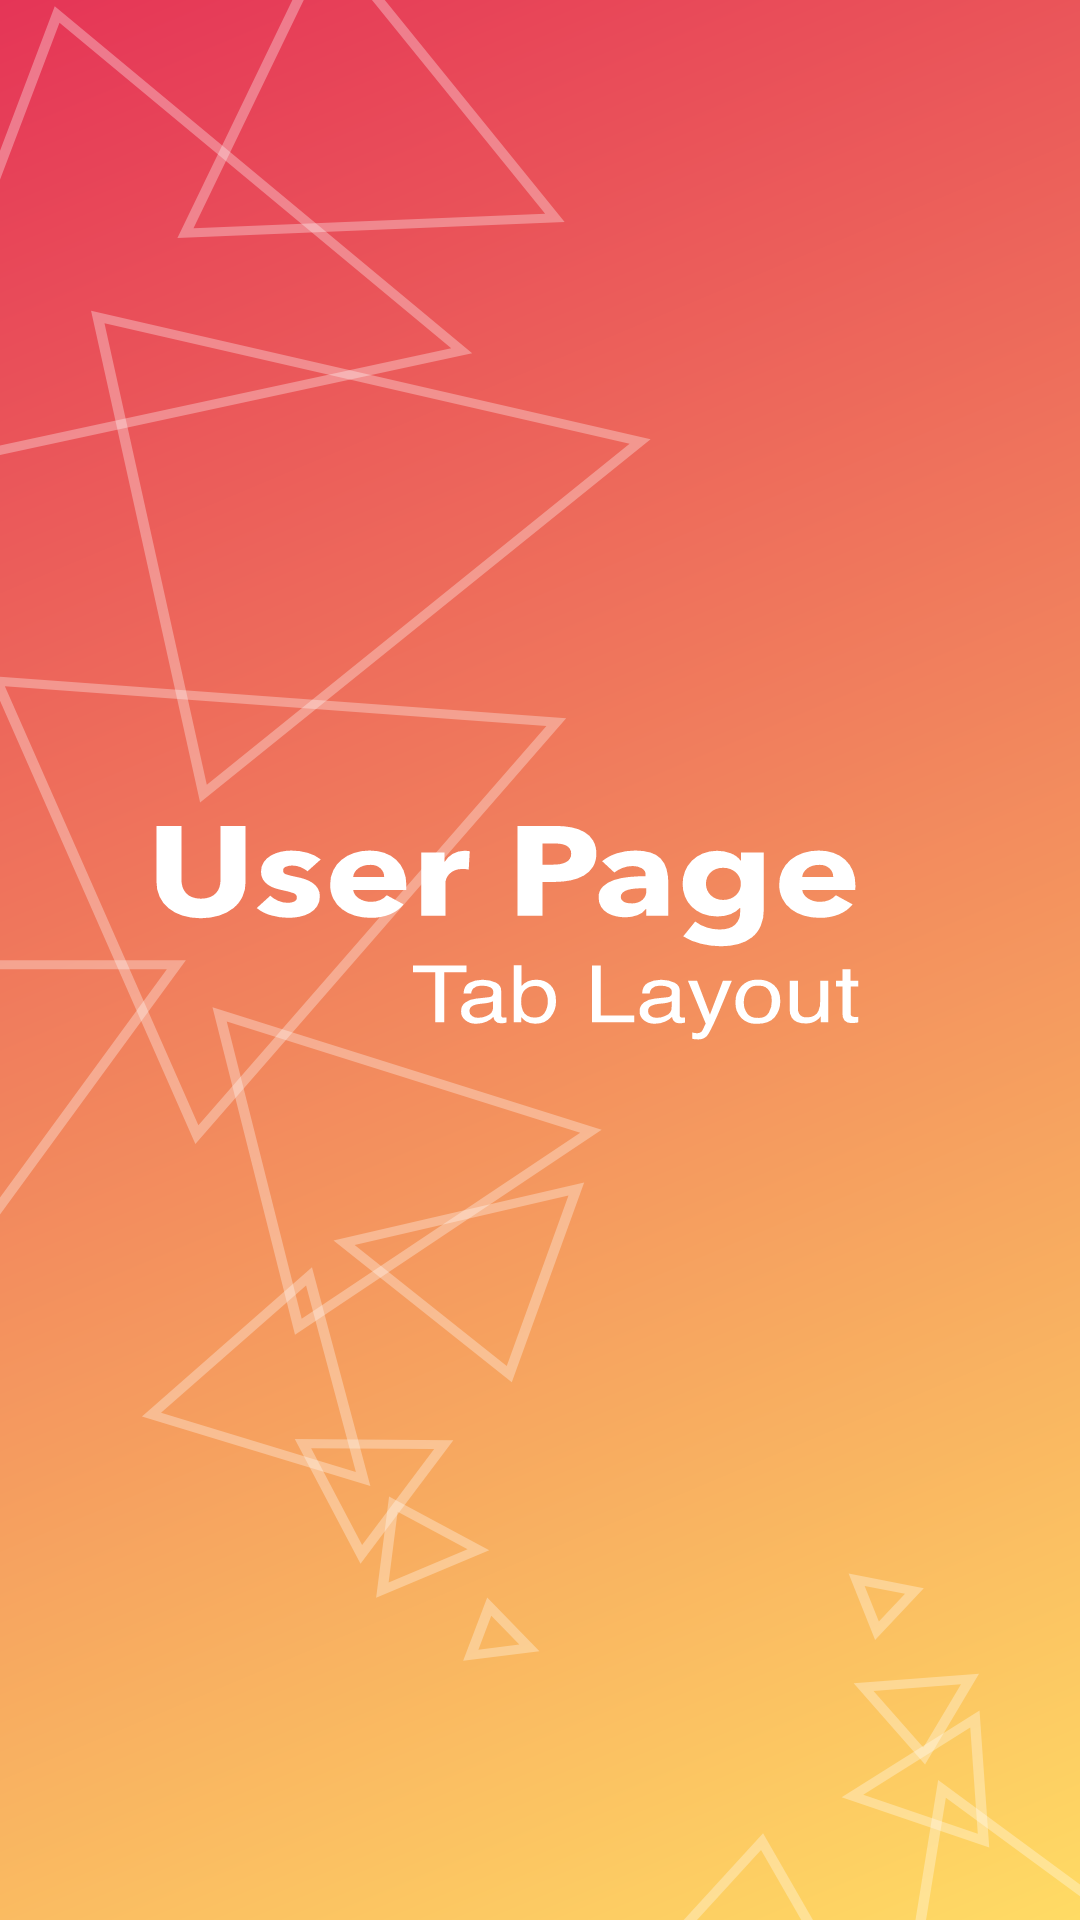

Reconstruct the res/layout file that produces this screen, plus the resources it refers to.
<!-- AndroidManifest.xml: application theme AppTheme -->
<!-- res/layout/activity_main.xml -->
<?xml version="1.0" encoding="utf-8"?>
<androidx.constraintlayout.widget.ConstraintLayout xmlns:android="http://schemas.android.com/apk/res/android"
    xmlns:app="http://schemas.android.com/apk/res-auto"
    xmlns:tools="http://schemas.android.com/tools"
    android:layout_width="match_parent"
    android:layout_height="match_parent"
    android:background="@drawable/ic_google_pixel_3xlsplashtext"
    tools:context=".MainActivity" />
<!-- resources referenced by this layout -->
<resources>
  <!-- drawable ic_google_pixel_3xlsplashtext: vector/xml drawable (drawable, 18655 chars, omitted) -->
  <style name="AppTheme" parent="Theme.AppCompat.Light.DarkActionBar">
          
          <item name="colorPrimary">@color/colorPrimary</item>
          <item name="colorPrimaryDark">@color/colorPrimaryDark</item>
          <item name="colorAccent">@color/colorAccent</item>
      </style>
  <color name="colorPrimary">#4CAF50</color>
  <color name="colorPrimaryDark">#009688</color>
  <color name="colorAccent">#CDDC39</color>
</resources>
